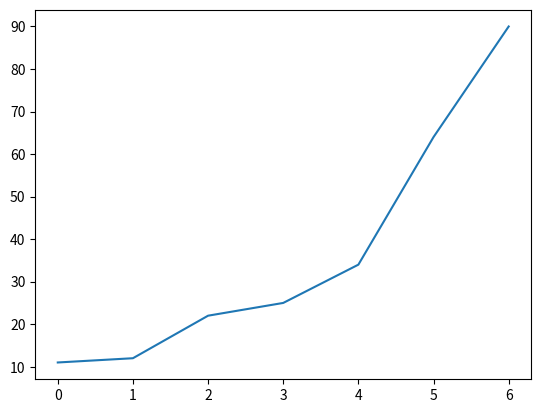

Recreate this plot in Python.
import numpy as np
import matplotlib.pyplot as plt 
def bubble_sort(arr):
    for i in range(len(arr)):
        for j in range(0, len(arr)-i-1):
            if arr[j] > arr[j+1]:
                arr[j], arr[j+1] = arr[j+1], arr[j]
    return arr

if __name__ == "__main__":
    arr = np.array([64, 34, 25, 12, 22, 11, 90])
    print("Original array:", arr)
    sorted_arr = bubble_sort(arr)
    print("Sorted array:", sorted_arr)

    plt.plot(sorted_arr)
    plt.show()
